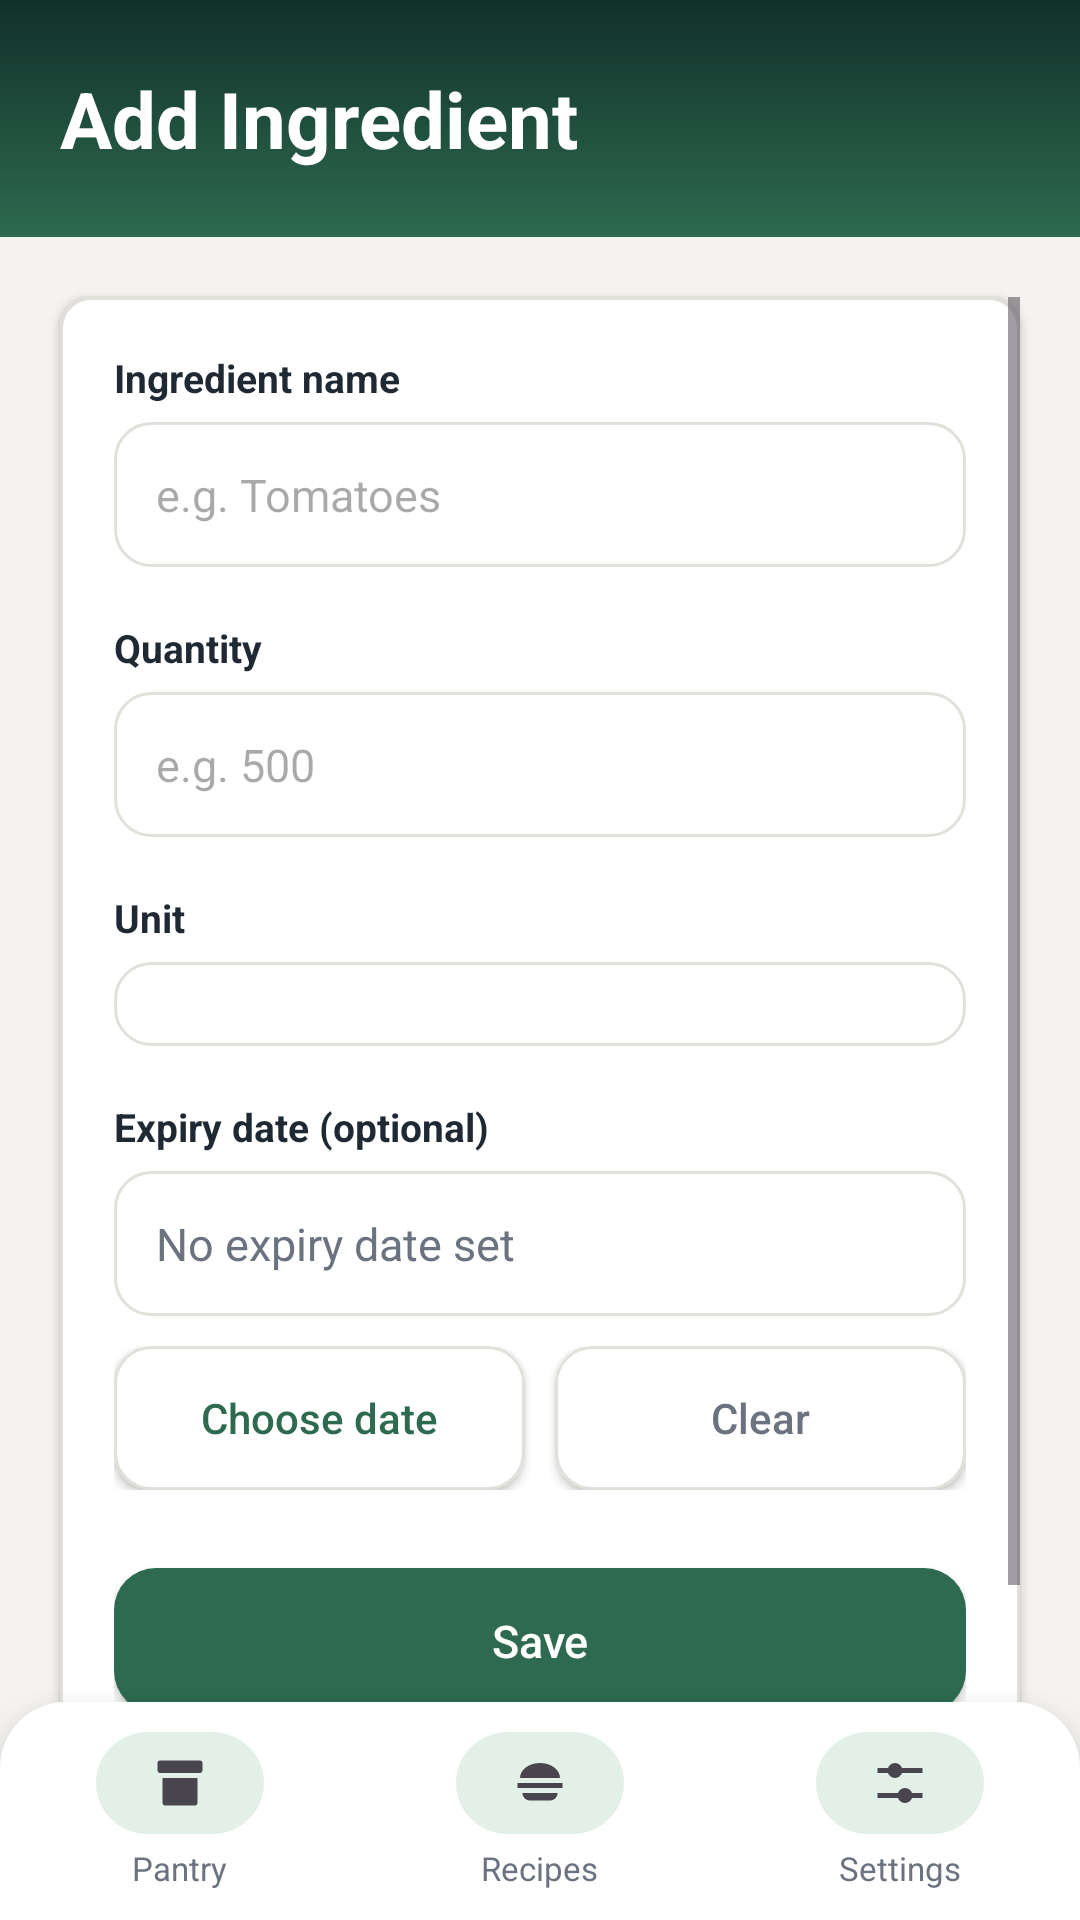

Layout XML and referenced resources for this Android screen:
<!-- AndroidManifest.xml: application theme Theme.SmartPantryManager -->
<!-- res/layout/activity_add_edit_item.xml -->
<?xml version="1.0" encoding="utf-8"?>
<LinearLayout xmlns:android="http://schemas.android.com/apk/res/android"
    android:id="@+id/main"
    android:layout_width="match_parent"
    android:layout_height="match_parent"
    android:orientation="vertical"
    android:background="@color/background">

    <LinearLayout
        android:layout_width="match_parent"
        android:layout_height="wrap_content"
        android:orientation="vertical"
        android:background="@drawable/bg_header"
        android:paddingStart="20dp"
        android:paddingEnd="20dp"
        android:paddingTop="22dp"
        android:paddingBottom="22dp">

        <TextView
            android:id="@+id/txtFormTitle"
            android:layout_width="wrap_content"
            android:layout_height="wrap_content"
            android:text="@string/title_add_item"
            android:textSize="26sp"
            android:textStyle="bold"
            android:textColor="@color/white" />
    </LinearLayout>

    <ScrollView
        android:layout_width="match_parent"
        android:layout_height="0dp"
        android:layout_weight="1"
        android:padding="20dp"
        android:clipToPadding="false">

        <LinearLayout
            android:layout_width="match_parent"
            android:layout_height="wrap_content"
            android:orientation="vertical"
            android:background="@drawable/bg_card"
            android:elevation="2dp"
            android:padding="18dp">

            <TextView
                android:layout_width="wrap_content"
                android:layout_height="wrap_content"
                android:text="@string/label_name"
                android:textSize="13sp"
                android:textStyle="bold"
                android:textColor="@color/text_primary" />

            <EditText
                android:id="@+id/editName"
                android:layout_width="match_parent"
                android:layout_height="wrap_content"
                android:layout_marginTop="6dp"
                android:background="@drawable/bg_field"
                android:padding="14dp"
                android:hint="@string/hint_name"
                android:inputType="textCapWords"
                android:maxLength="60"
                android:textSize="15sp"
                android:autofillHints="name" />

            <TextView
                android:layout_width="wrap_content"
                android:layout_height="wrap_content"
                android:layout_marginTop="18dp"
                android:text="@string/label_quantity"
                android:textSize="13sp"
                android:textStyle="bold"
                android:textColor="@color/text_primary" />

            <EditText
                android:id="@+id/editQuantity"
                android:layout_width="match_parent"
                android:layout_height="wrap_content"
                android:layout_marginTop="6dp"
                android:background="@drawable/bg_field"
                android:padding="14dp"
                android:hint="@string/hint_quantity"
                android:inputType="numberDecimal"
                android:maxLength="10"
                android:textSize="15sp"
                android:autofillHints="" />

            <TextView
                android:layout_width="wrap_content"
                android:layout_height="wrap_content"
                android:layout_marginTop="18dp"
                android:text="@string/label_unit"
                android:textSize="13sp"
                android:textStyle="bold"
                android:textColor="@color/text_primary" />

            <Spinner
                android:id="@+id/spinnerUnit"
                android:layout_width="match_parent"
                android:layout_height="wrap_content"
                android:layout_marginTop="6dp"
                android:background="@drawable/bg_field"
                android:padding="14dp" />

            <TextView
                android:layout_width="wrap_content"
                android:layout_height="wrap_content"
                android:layout_marginTop="18dp"
                android:text="@string/label_expiry"
                android:textSize="13sp"
                android:textStyle="bold"
                android:textColor="@color/text_primary" />

            <TextView
                android:id="@+id/txtExpiryValue"
                android:layout_width="match_parent"
                android:layout_height="wrap_content"
                android:layout_marginTop="6dp"
                android:background="@drawable/bg_field"
                android:padding="14dp"
                android:text="@string/no_expiry_set"
                android:textSize="15sp"
                android:textColor="@color/text_secondary" />

            <LinearLayout
                android:layout_width="match_parent"
                android:layout_height="wrap_content"
                android:layout_marginTop="10dp"
                android:orientation="horizontal">

                <Button
                    android:id="@+id/btnChooseDate"
                    android:layout_width="0dp"
                    android:layout_height="wrap_content"
                    android:layout_weight="1"
                    android:layout_marginEnd="5dp"
                    android:background="@drawable/bg_field"
                    android:text="@string/choose_date"
                    android:textAllCaps="false"
                    android:textSize="14sp"
                    android:textColor="@color/primary" />

                <Button
                    android:id="@+id/btnClearDate"
                    android:layout_width="0dp"
                    android:layout_height="wrap_content"
                    android:layout_weight="1"
                    android:layout_marginStart="5dp"
                    android:background="@drawable/bg_field"
                    android:text="@string/clear_date"
                    android:textAllCaps="false"
                    android:textSize="14sp"
                    android:textColor="@color/text_secondary" />
            </LinearLayout>

            <Button
                android:id="@+id/btnSaveItem"
                android:layout_width="match_parent"
                android:layout_height="wrap_content"
                android:layout_marginTop="26dp"
                android:background="@drawable/bg_button_primary"
                android:paddingTop="14dp"
                android:paddingBottom="14dp"
                android:text="@string/save"
                android:textAllCaps="false"
                android:textSize="15sp"
                android:textColor="@color/white" />
        </LinearLayout>
    </ScrollView>

    <include layout="@layout/nav_bar" />
</LinearLayout>
<!-- res/layout/nav_bar.xml (included above) -->
<?xml version="1.0" encoding="utf-8"?>
<LinearLayout xmlns:android="http://schemas.android.com/apk/res/android"
    android:layout_width="match_parent"
    android:layout_height="wrap_content"
    android:orientation="horizontal"
    android:background="@drawable/bg_nav"
    android:elevation="12dp"
    android:paddingTop="10dp"
    android:paddingBottom="10dp">

    <LinearLayout
        android:layout_width="0dp"
        android:layout_height="wrap_content"
        android:layout_weight="1"
        android:orientation="vertical"
        android:gravity="center">

        <ImageButton
            android:id="@+id/btnNavPantry"
            android:layout_width="56dp"
            android:layout_height="34dp"
            android:background="@drawable/bg_nav_active"
            android:contentDescription="@string/nav_pantry"
            android:src="@drawable/ic_pantry"
            android:scaleType="fitCenter"
            android:padding="7dp" />

        <TextView
            android:id="@+id/lblNavPantry"
            android:layout_width="wrap_content"
            android:layout_height="wrap_content"
            android:layout_marginTop="4dp"
            android:text="@string/nav_pantry"
            android:textSize="11sp"
            android:textColor="@color/text_secondary" />
    </LinearLayout>

    <LinearLayout
        android:layout_width="0dp"
        android:layout_height="wrap_content"
        android:layout_weight="1"
        android:orientation="vertical"
        android:gravity="center">

        <ImageButton
            android:id="@+id/btnNavRecipes"
            android:layout_width="56dp"
            android:layout_height="34dp"
            android:background="@drawable/bg_nav_active"
            android:contentDescription="@string/nav_recipes"
            android:src="@drawable/ic_recipes"
            android:scaleType="fitCenter"
            android:padding="7dp" />

        <TextView
            android:id="@+id/lblNavRecipes"
            android:layout_width="wrap_content"
            android:layout_height="wrap_content"
            android:layout_marginTop="4dp"
            android:text="@string/nav_recipes"
            android:textSize="11sp"
            android:textColor="@color/text_secondary" />
    </LinearLayout>

    <LinearLayout
        android:layout_width="0dp"
        android:layout_height="wrap_content"
        android:layout_weight="1"
        android:orientation="vertical"
        android:gravity="center">

        <ImageButton
            android:id="@+id/btnNavSettings"
            android:layout_width="56dp"
            android:layout_height="34dp"
            android:background="@drawable/bg_nav_active"
            android:contentDescription="@string/nav_settings"
            android:src="@drawable/ic_settings"
            android:scaleType="fitCenter"
            android:padding="7dp" />

        <TextView
            android:id="@+id/lblNavSettings"
            android:layout_width="wrap_content"
            android:layout_height="wrap_content"
            android:layout_marginTop="4dp"
            android:text="@string/nav_settings"
            android:textSize="11sp"
            android:textColor="@color/text_secondary" />
    </LinearLayout>
</LinearLayout>
<!-- resources referenced by this layout -->
<resources>
  <color name="background">#F5F3EF</color>
  <color name="primary">#2D6A4F</color>
  <color name="text_primary">#1F2933</color>
  <color name="text_secondary">#6B7280</color>
  <color name="white">#FFFFFFFF</color>
  <!-- drawable bg_button_primary (drawable) -->
  <shape xmlns:android="http://schemas.android.com/apk/res/android"
      android:shape="rectangle">
      <solid android:color="@color/primary" />
      <corners android:radius="14dp" />
  </shape>
  <!-- drawable bg_card (drawable) -->
  <shape xmlns:android="http://schemas.android.com/apk/res/android"
      android:shape="rectangle">
      <solid android:color="@color/surface"/>
      <corners android:radius="10dp"/>
      <stroke android:width="1dp" android:color="@color/divider"/>
  </shape>
  <!-- drawable bg_field (drawable) -->
  <shape xmlns:android="http://schemas.android.com/apk/res/android"
      android:shape="rectangle">
      <solid android:color="@color/surface" />
      <corners android:radius="12dp" />
      <stroke android:width="1dp" android:color="@color/divider" />
  </shape>
  <!-- drawable bg_header (drawable) -->
  <shape xmlns:android="http://schemas.android.com/apk/res/android"
      android:shape="rectangle">
      <gradient
          android:angle="270"
          android:startColor="@color/header_top"
          android:endColor="@color/header_bottom" />
  </shape>
  <!-- drawable bg_nav (drawable) -->
  <shape xmlns:android="http://schemas.android.com/apk/res/android"
      android:shape="rectangle">
      <solid android:color="@color/nav_background" />
      <corners
          android:topLeftRadius="22dp"
          android:topRightRadius="22dp" />
  </shape>
  <!-- drawable bg_nav_active (drawable) -->
  <shape xmlns:android="http://schemas.android.com/apk/res/android"
      android:shape="rectangle">
      <solid android:color="@color/pill_background" />
      <corners android:radius="999dp" />
  </shape>
  <!-- drawable ic_recipes (drawable) -->
  <vector xmlns:android="http://schemas.android.com/apk/res/android"
      android:width="24dp"
      android:height="24dp"
      android:viewportWidth="24"
      android:viewportHeight="24"
      android:tint="?attr/colorControlNormal">
      <path
          android:fillColor="@android:color/white"
          android:pathData="M12,4c4.42,0 8,2.69 8,6H4C4,6.69 7.58,4 12,4zM3,12h18v2H3V12zM5,16h14c0,1.66 -1.34,3 -3,3H8C6.34,19 5,17.66 5,16z"/>
  </vector>
  <string name="choose_date">Choose date</string>
  <string name="clear_date">Clear</string>
  <string name="hint_name">e.g. Tomatoes</string>
  <string name="hint_quantity">e.g. 500</string>
  <string name="label_expiry">Expiry date (optional)</string>
  <string name="label_name">Ingredient name</string>
  <string name="label_quantity">Quantity</string>
  <string name="label_unit">Unit</string>
  <string name="nav_pantry">Pantry</string>
  <string name="nav_recipes">Recipes</string>
  <string name="nav_settings">Settings</string>
  <string name="no_expiry_set">No expiry date set</string>
  <string name="save">Save</string>
  <string name="title_add_item">Add Ingredient</string>
  <style name="Theme.SmartPantryManager" parent="Base.Theme.SmartPantryManager" />
  <color name="surface">#FFFFFF</color>
  <color name="divider">#E2E0DA</color>
  <color name="header_top">#12302A</color>
  <color name="header_bottom">#2D6A4F</color>
  <color name="nav_background">#FFFFFF</color>
  <color name="pill_background">#E3F0E8</color>
  <style name="Base.Theme.SmartPantryManager" parent="Theme.Material3.Light.NoActionBar">
          <item name="colorPrimary">@color/primary</item>
          <item name="colorPrimaryDark">@color/primary_dark</item>
          <item name="colorAccent">@color/accent</item>
          <item name="android:statusBarColor">@color/primary_dark</item>
          <item name="android:navigationBarColor">@color/nav_background</item>
      </style>
  <color name="primary_dark">#1B4332</color>
  <color name="accent">#B7793B</color>
</resources>
